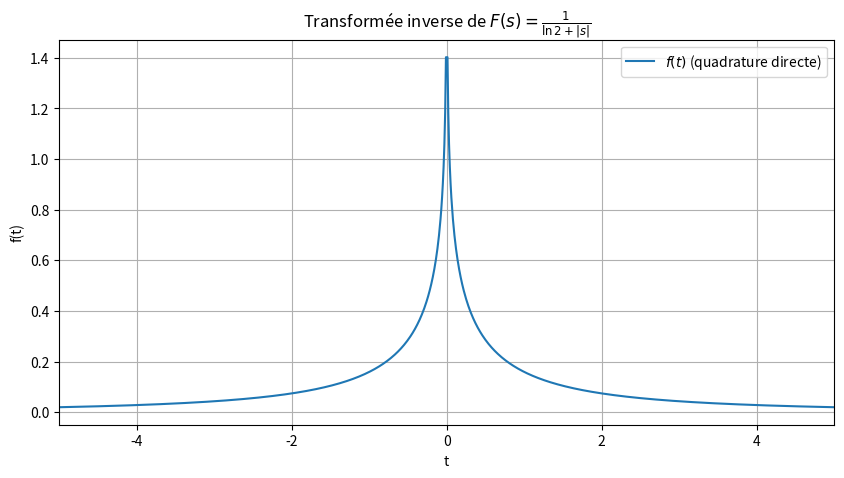

Python code for this plot:
import numpy as np
from scipy.integrate import quad
import matplotlib.pyplot as plt

a = np.log(2)

def f_quad(t):
    """
    Calcule f(t) = (1/π) ∫_0^∞ cos(ωt) / (a + ω) dω
    en utilisant la quadrature de Fourier de QUAD (weight='cos').
    """
    if np.abs(t) < 1e-12:
        return np.inf          # singularité logarithmique en 0

    # QUAD avec weight='cos' intègre automatiquement
    #   ∫_0^∞ (1/(a+ω)) * cos(ωt) dω
    res, err = quad(lambda w: 1.0 / (a + w), 0, np.inf,
                    weight='cos', wvar=t,
                    limit=500, epsabs=1e-10, epsrel=1e-10)
    return res / np.pi

# Vectorisation pour tracer
f_vec = np.vectorize(f_quad)

# Points de calcul (on évite 0)
t_vals = np.linspace(-5, 5, 1001)
t_vals = t_vals[t_vals != 0]
f_vals = f_vec(t_vals)

# Tracé
plt.figure(figsize=(10, 5))
plt.plot(t_vals, f_vals, label=r'$f(t)$ (quadrature directe)')
plt.xlabel('t')
plt.ylabel('f(t)')
plt.title(r'Transformée inverse de $F(s)=\frac{1}{\ln 2 + |s|}$')
plt.grid(True)
plt.legend()
plt.xlim(t_vals[0], t_vals[-1])
plt.show()

# Quelques valeurs
test_values = np.array([0.1, 0.5, 1.0, 2.0, 3.0])
print("t\t f(t)")
for t in test_values:
    print(f"{t:.2f}\t {f_quad(t):.8f}")
